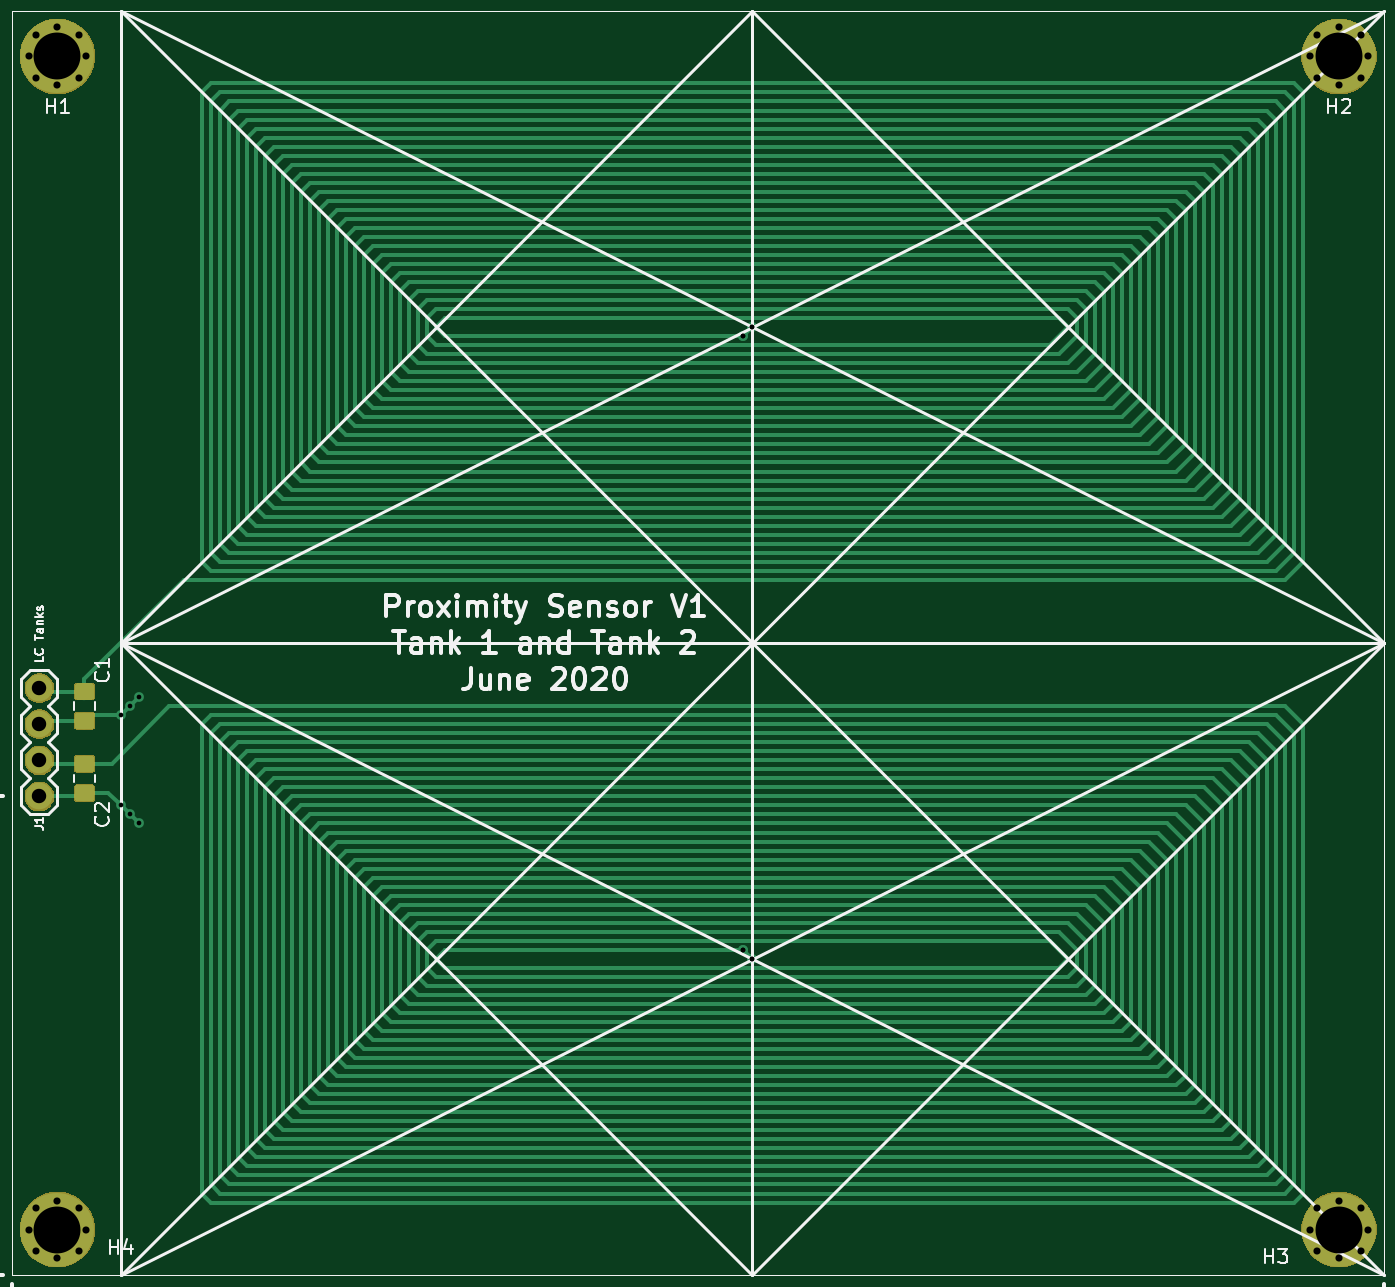
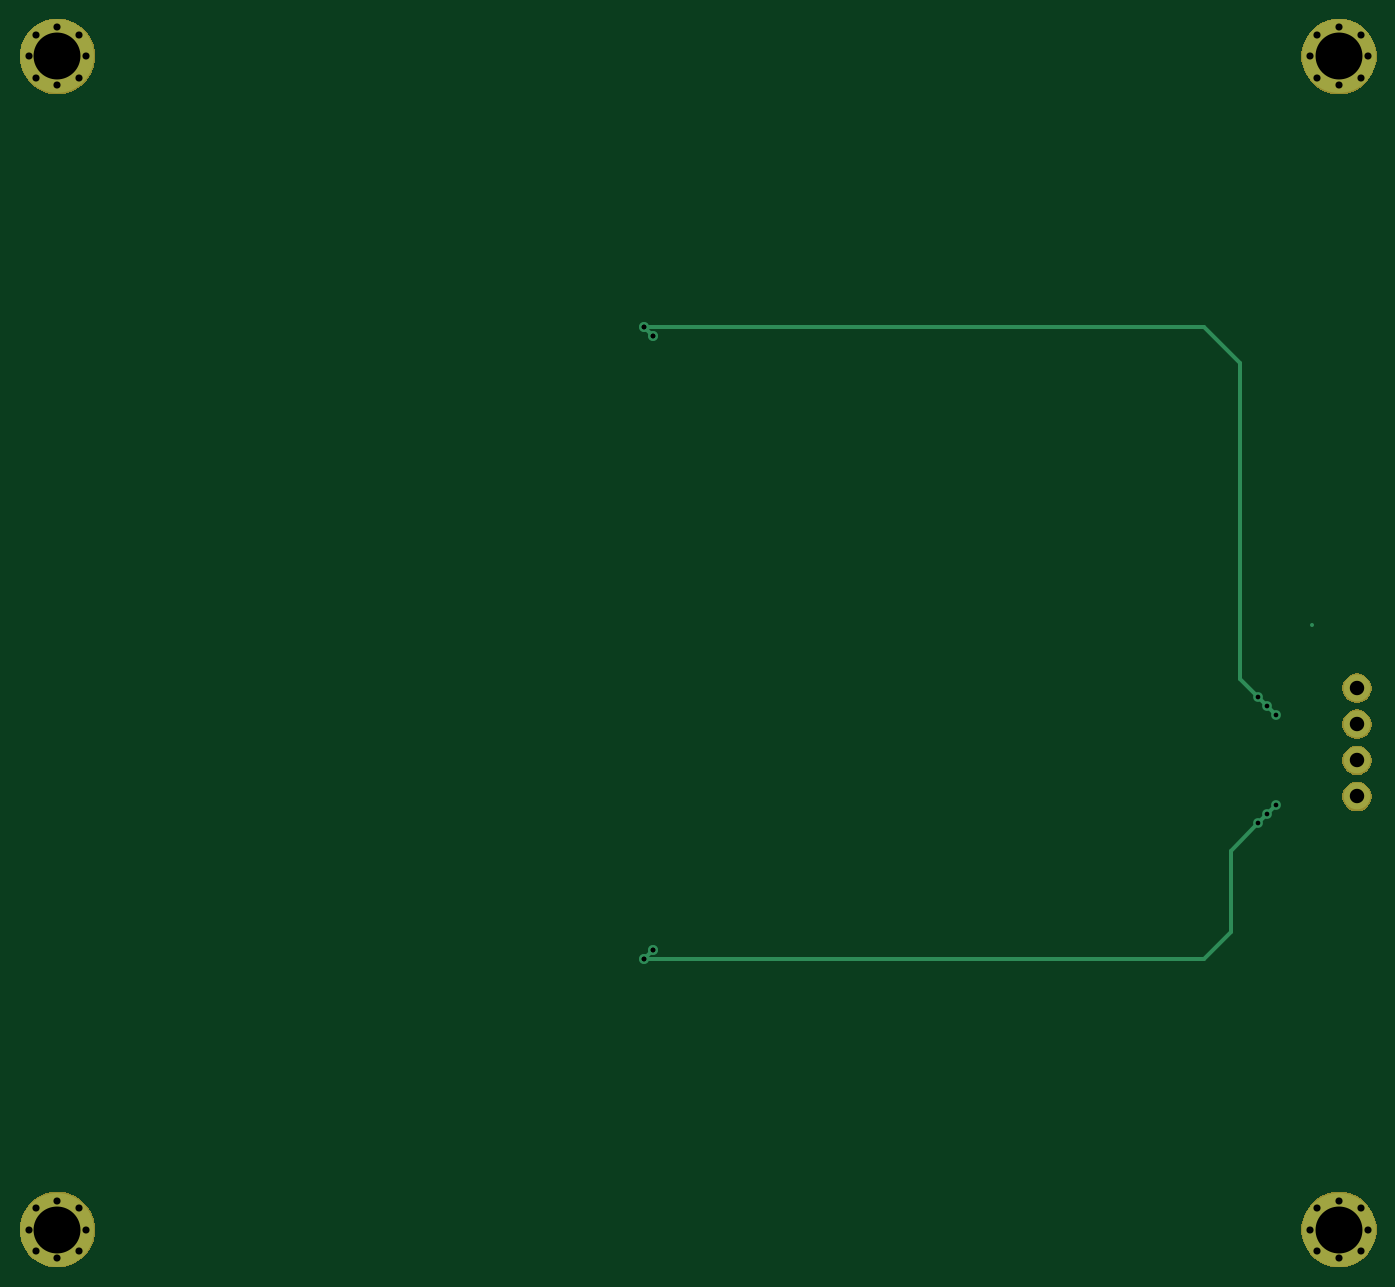
Circuit board: 8 layer files. Board 94.2 x 86.6 mm.
- bottom_copper: ProximityTankTwo_V1-B.Cu.gbr (3611 bytes)
- bottom_mask: ProximityTankTwo_V1-B.Mask.gbr (8602 bytes)
- bottom_silk: ProximityTankTwo_V1-B.SilkS.gbr (524 bytes)
- outline: ProximityTankTwo_V1-Edge.Cuts.gbr (489 bytes)
- top_copper: ProximityTankTwo_V1-F.Cu.gbr (34506 bytes)
- top_mask: ProximityTankTwo_V1-F.Mask.gbr (12750 bytes)
- top_silk: ProximityTankTwo_V1-F.SilkS.gbr (24803 bytes)
- drill: ProximityTankTwo_V1.drl (990 bytes)

=== bottom_copper: ProximityTankTwo_V1-B.Cu.gbr ===
G04 #@! TF.GenerationSoftware,KiCad,Pcbnew,(5.0.2)-1*
G04 #@! TF.CreationDate,2020-06-24T22:28:35-05:00*
G04 #@! TF.ProjectId,ProximityTankTwo_V1,50726f78-696d-4697-9479-54616e6b5477,rev?*
G04 #@! TF.SameCoordinates,Original*
G04 #@! TF.FileFunction,Copper,L2,Bot*
G04 #@! TF.FilePolarity,Positive*
%FSLAX46Y46*%
G04 Gerber Fmt 4.6, Leading zero omitted, Abs format (unit mm)*
G04 Created by KiCad (PCBNEW (5.0.2)-1) date 6/24/2020 10:28:35 PM*
%MOMM*%
%LPD*%
G01*
G04 APERTURE LIST*
G04 #@! TA.AperFunction,ComponentPad*
%ADD10C,5.200000*%
G04 #@! TD*
G04 #@! TA.AperFunction,ComponentPad*
%ADD11C,0.500000*%
G04 #@! TD*
G04 #@! TA.AperFunction,ComponentPad*
%ADD12C,1.879600*%
G04 #@! TD*
G04 #@! TA.AperFunction,ViaPad*
%ADD13C,0.685800*%
G04 #@! TD*
G04 #@! TA.AperFunction,Conductor*
%ADD14C,0.254000*%
G04 #@! TD*
G04 APERTURE END LIST*
D10*
G04 #@! TO.P,H1,1*
G04 #@! TO.N,Net-(H1-Pad1)*
X28575000Y-28575000D03*
D11*
X30607000Y-28575000D03*
X26543000Y-28575000D03*
X28575000Y-26543000D03*
X28575000Y-30607000D03*
X30099000Y-30099000D03*
X30099000Y-27051000D03*
X27051000Y-27051000D03*
X27051000Y-30099000D03*
G04 #@! TD*
D10*
G04 #@! TO.P,H2,1*
G04 #@! TO.N,Net-(H2-Pad1)*
X118745000Y-28575000D03*
D11*
X120777000Y-28575000D03*
X116713000Y-28575000D03*
X118745000Y-26543000D03*
X118745000Y-30607000D03*
X120269000Y-30099000D03*
X120269000Y-27051000D03*
X117221000Y-27051000D03*
X117221000Y-30099000D03*
G04 #@! TD*
G04 #@! TO.P,H3,1*
G04 #@! TO.N,Net-(H3-Pad1)*
X117221000Y-112649000D03*
X117221000Y-109601000D03*
X120269000Y-109601000D03*
X120269000Y-112649000D03*
X118745000Y-113157000D03*
X118745000Y-109093000D03*
X116713000Y-111125000D03*
X120777000Y-111125000D03*
D10*
X118745000Y-111125000D03*
G04 #@! TD*
D11*
G04 #@! TO.P,H4,1*
G04 #@! TO.N,Net-(H4-Pad1)*
X27051000Y-112649000D03*
X27051000Y-109601000D03*
X30099000Y-109601000D03*
X30099000Y-112649000D03*
X28575000Y-113157000D03*
X28575000Y-109093000D03*
X26543000Y-111125000D03*
X30607000Y-111125000D03*
D10*
X28575000Y-111125000D03*
G04 #@! TD*
D12*
G04 #@! TO.P,J1,1*
G04 #@! TO.N,/LC1*
X27305000Y-73025000D03*
G04 #@! TO.P,J1,2*
X27305000Y-75565000D03*
G04 #@! TO.P,J1,3*
G04 #@! TO.N,/LC2*
X27305000Y-78105000D03*
G04 #@! TO.P,J1,4*
X27305000Y-80645000D03*
G04 #@! TD*
D13*
G04 #@! TO.N,/LC2*
X76835000Y-91440000D03*
X76835000Y-91440000D03*
X33020000Y-81280000D03*
X33655000Y-81915000D03*
X34290000Y-82550000D03*
X77470000Y-92075000D03*
X77470000Y-92075000D03*
G04 #@! TO.N,/LC1*
X76835000Y-48260000D03*
X76835000Y-48260000D03*
X77470000Y-47625000D03*
X77470000Y-47625000D03*
X33020000Y-74930000D03*
X33655000Y-74295000D03*
X34290000Y-73660000D03*
G04 #@! TD*
D14*
G04 #@! TO.N,/LC2*
X36195000Y-84455000D02*
X34290000Y-82550000D01*
X33020000Y-81280000D02*
X33020000Y-81280000D01*
X33020000Y-81280000D02*
X34290000Y-82550000D01*
X36195000Y-84455000D02*
X36195000Y-90170000D01*
X36195000Y-90170000D02*
X38100000Y-92075000D01*
X77470000Y-92075000D02*
X38100000Y-92075000D01*
X77470000Y-92075000D02*
X76835000Y-91440000D01*
G04 #@! TO.N,/LC1*
X77470000Y-47625000D02*
X38100000Y-47625000D01*
X77470000Y-47625000D02*
X76835000Y-48260000D01*
X38100000Y-47625000D02*
X35560000Y-50165000D01*
X30480000Y-68580000D02*
X30480000Y-68580000D01*
X35560000Y-50165000D02*
X35560000Y-72390000D01*
X35560000Y-72390000D02*
X34290000Y-73660000D01*
X33020000Y-74930000D02*
X33020000Y-74930000D01*
X33655000Y-74295000D02*
X33020000Y-74930000D01*
X34290000Y-73660000D02*
X33655000Y-74295000D01*
G04 #@! TD*
M02*

=== bottom_mask: ProximityTankTwo_V1-B.Mask.gbr (8602 bytes, source omitted) ===
=== bottom_silk: ProximityTankTwo_V1-B.SilkS.gbr ===
G04 #@! TF.GenerationSoftware,KiCad,Pcbnew,(5.0.2)-1*
G04 #@! TF.CreationDate,2020-06-24T22:28:35-05:00*
G04 #@! TF.ProjectId,ProximityTankTwo_V1,50726f78-696d-4697-9479-54616e6b5477,rev?*
G04 #@! TF.SameCoordinates,Original*
G04 #@! TF.FileFunction,Legend,Bot*
G04 #@! TF.FilePolarity,Positive*
%FSLAX46Y46*%
G04 Gerber Fmt 4.6, Leading zero omitted, Abs format (unit mm)*
G04 Created by KiCad (PCBNEW (5.0.2)-1) date 6/24/2020 10:28:35 PM*
%MOMM*%
%LPD*%
G01*
G04 APERTURE LIST*
G04 APERTURE END LIST*
M02*

=== outline: ProximityTankTwo_V1-Edge.Cuts.gbr ===
G04 #@! TF.GenerationSoftware,KiCad,Pcbnew,(5.0.2)-1*
G04 #@! TF.CreationDate,2020-06-24T22:28:35-05:00*
G04 #@! TF.ProjectId,ProximityTankTwo_V1,50726f78-696d-4697-9479-54616e6b5477,rev?*
G04 #@! TF.SameCoordinates,Original*
G04 #@! TF.FileFunction,Profile,NP*
%FSLAX46Y46*%
G04 Gerber Fmt 4.6, Leading zero omitted, Abs format (unit mm)*
G04 Created by KiCad (PCBNEW (5.0.2)-1) date 6/24/2020 10:28:35 PM*
%MOMM*%
%LPD*%
G01*
G04 APERTURE LIST*
G04 APERTURE END LIST*
M02*

=== top_copper: ProximityTankTwo_V1-F.Cu.gbr (34506 bytes, source omitted) ===
=== top_mask: ProximityTankTwo_V1-F.Mask.gbr (12750 bytes, source omitted) ===
=== top_silk: ProximityTankTwo_V1-F.SilkS.gbr (24803 bytes, source omitted) ===
=== drill: ProximityTankTwo_V1.drl ===
M48
;DRILL file {KiCad (5.0.2)-1} date 6/24/2020 10:28:19 PM
;FORMAT={-:-/ absolute / inch / decimal}
FMAT,2
INCH,TZ
T1C0.0130
T2C0.0197
T3C0.0400
T4C0.1300
%
G90
G05
T1
X1.3Y-2.95
X1.3Y-3.2
X1.325Y-2.925
X1.325Y-3.225
X1.35Y-2.9
X1.35Y-3.25
X3.025Y-1.9
X3.025Y-1.9
X3.025Y-3.6
X3.025Y-3.6
X3.05Y-1.875
X3.05Y-1.875
X3.05Y-3.625
X3.05Y-3.625
T2
X1.045Y-4.375
X1.065Y-4.315
X1.065Y-4.435
X1.125Y-4.295
X1.125Y-4.455
X1.185Y-4.315
X1.185Y-4.435
X1.205Y-4.375
X4.595Y-4.375
X4.615Y-4.315
X4.615Y-4.435
X4.675Y-4.295
X4.675Y-4.455
X4.735Y-4.315
X4.735Y-4.435
X4.755Y-4.375
X4.595Y-1.125
X4.615Y-1.065
X4.615Y-1.185
X4.675Y-1.045
X4.675Y-1.205
X4.735Y-1.065
X4.735Y-1.185
X4.755Y-1.125
X1.045Y-1.125
X1.065Y-1.065
X1.065Y-1.185
X1.125Y-1.045
X1.125Y-1.205
X1.185Y-1.065
X1.185Y-1.185
X1.205Y-1.125
T3
X1.075Y-2.875
X1.075Y-2.975
X1.075Y-3.075
X1.075Y-3.175
T4
X4.675Y-4.375
X4.675Y-1.125
X1.125Y-1.125
X1.125Y-4.375
T0
M30

